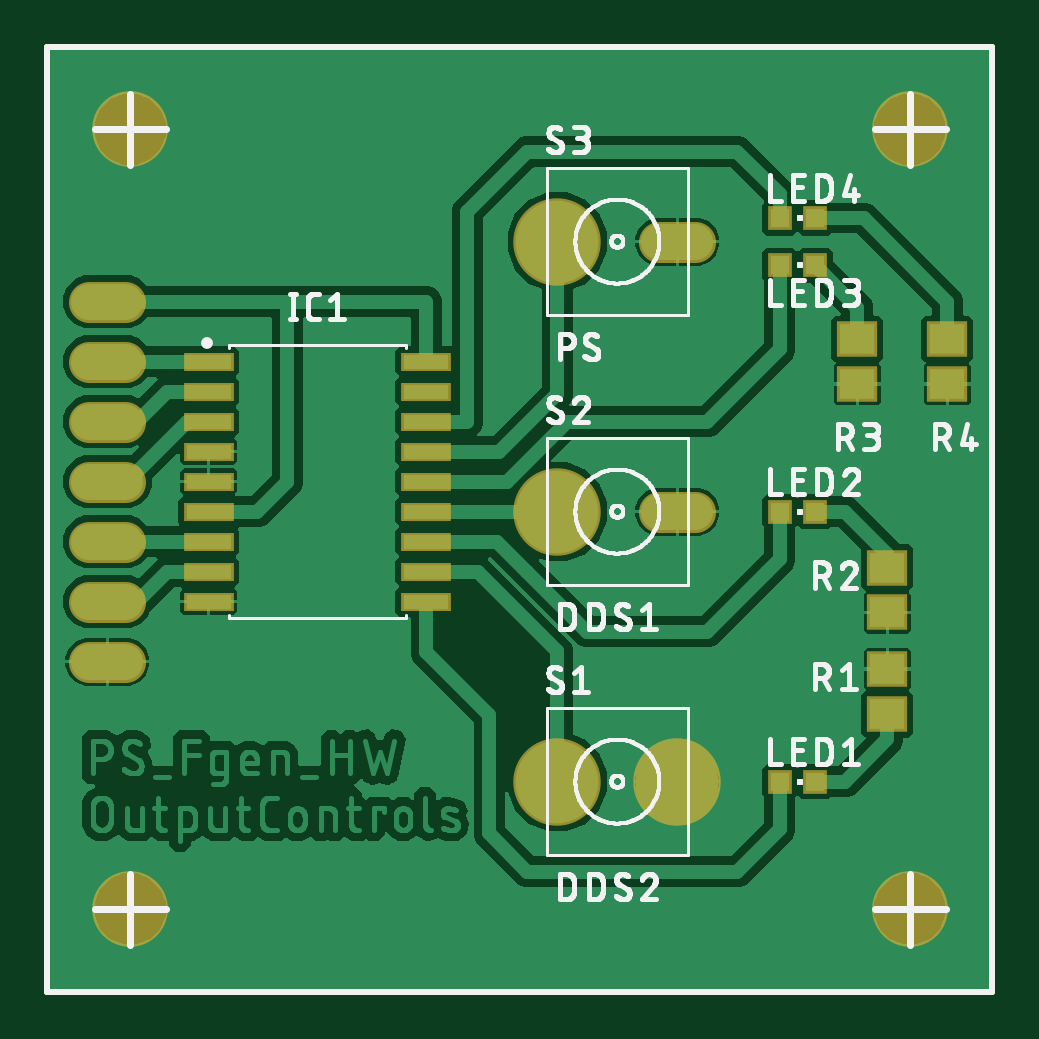
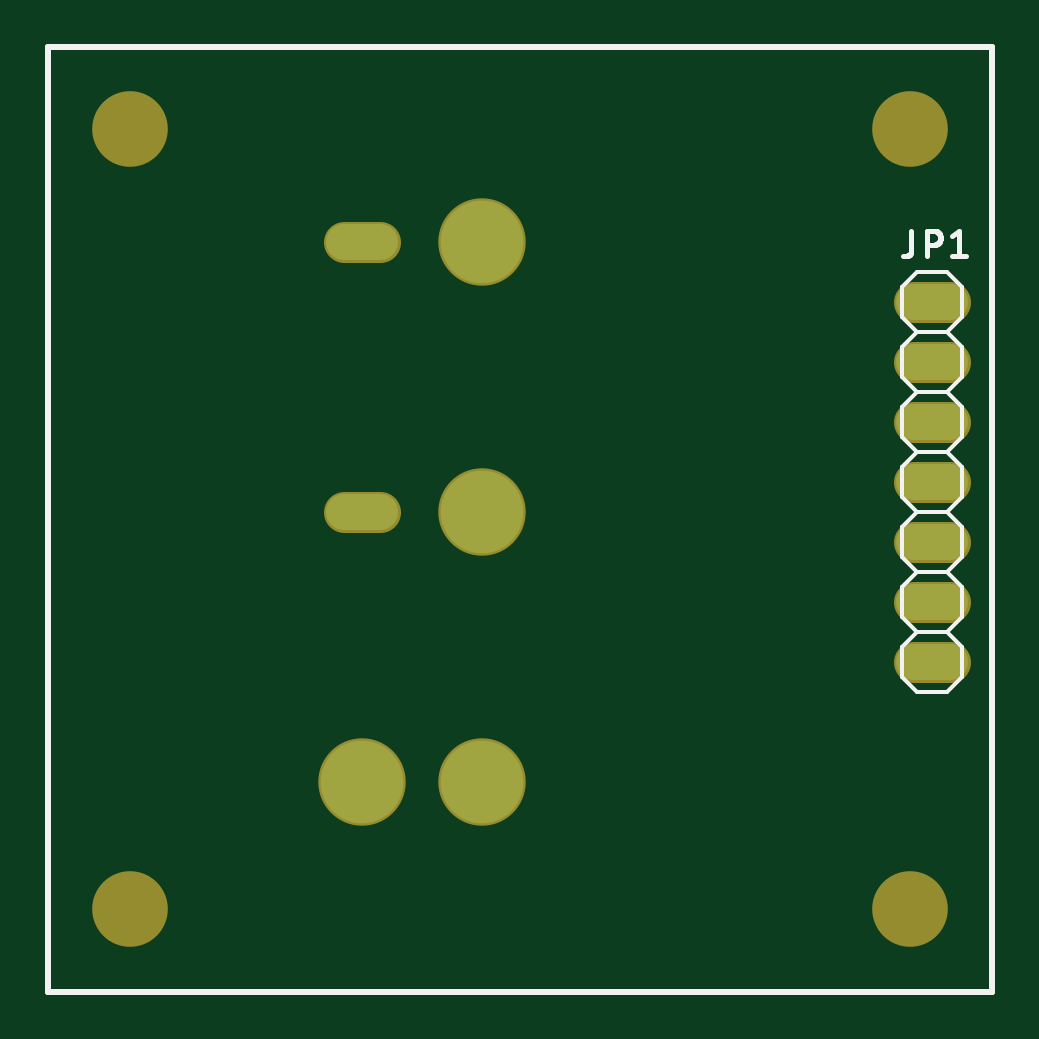
Circuit board: 8 layer files. Board 40.0 x 40.0 mm.
- bottom_copper: copper_bottom.gbr (850 bytes)
- top_copper: copper_top.gbr (61893 bytes)
- outline: profile.gbr (239 bytes)
- bottom_silk: silkscreen_bottom.gbr (4012 bytes)
- top_silk: silkscreen_top.gbr (90148 bytes)
- bottom_mask: soldermask_bottom.gbr (861 bytes)
- top_mask: soldermask_top.gbr (1607 bytes)
- paste: solderpaste_top.gbr (909 bytes)

=== bottom_copper: copper_bottom.gbr ===
G04 EAGLE Gerber RS-274X export*
G75*
%MOMM*%
%FSLAX34Y34*%
%LPD*%
%INBottom Copper*%
%IPPOS*%
%AMOC8*
5,1,8,0,0,1.08239X$1,22.5*%
G01*
G04 Define Apertures*
%ADD10C,1.524000*%
%ADD11C,3.500000*%
%ADD12C,0.254000*%
D10*
X208280Y88900D02*
X223520Y88900D01*
X259080Y88900D02*
X274320Y88900D01*
X223520Y203200D02*
X208280Y203200D01*
X259080Y203200D02*
X274320Y203200D01*
X223520Y317500D02*
X208280Y317500D01*
X259080Y317500D02*
X274320Y317500D01*
X33020Y292100D02*
X17780Y292100D01*
X17780Y266700D02*
X33020Y266700D01*
X33020Y241300D02*
X17780Y241300D01*
X17780Y215900D02*
X33020Y215900D01*
X33020Y190500D02*
X17780Y190500D01*
X17780Y165100D02*
X33020Y165100D01*
X33020Y139700D02*
X17780Y139700D01*
D11*
X266700Y88900D03*
X215900Y88900D03*
X215900Y203200D03*
X215900Y317500D03*
D12*
X0Y0D02*
X400000Y0D01*
X400000Y400000D01*
X0Y400000D01*
X0Y0D01*
M02*

=== top_copper: copper_top.gbr (61893 bytes, source omitted) ===
=== outline: profile.gbr ===
G04 EAGLE Gerber RS-274X export*
G75*
%MOMM*%
%FSLAX34Y34*%
%LPD*%
%IN*%
%IPPOS*%
%AMOC8*
5,1,8,0,0,1.08239X$1,22.5*%
G01*
G04 Define Apertures*
%ADD10C,0.254000*%
D10*
X0Y0D02*
X400000Y0D01*
X400000Y400000D01*
X0Y400000D01*
X0Y0D01*
M02*

=== bottom_silk: silkscreen_bottom.gbr ===
G04 EAGLE Gerber RS-274X export*
G75*
%MOMM*%
%FSLAX34Y34*%
%LPD*%
%INSilkscreen Bottom*%
%IPPOS*%
%AMOC8*
5,1,8,0,0,1.08239X$1,22.5*%
G01*
G04 Define Apertures*
%ADD10C,0.152400*%
%ADD11C,0.203200*%
%ADD12C,0.254000*%
D10*
X19050Y177800D02*
X12700Y171450D01*
X12700Y158750D01*
X19050Y152400D01*
X31750Y152400D01*
X38100Y158750D01*
X38100Y171450D01*
X31750Y177800D01*
X12700Y209550D02*
X12700Y222250D01*
X12700Y209550D02*
X19050Y203200D01*
X31750Y203200D01*
X38100Y209550D01*
X19050Y203200D02*
X12700Y196850D01*
X12700Y184150D01*
X19050Y177800D01*
X31750Y177800D01*
X38100Y184150D01*
X38100Y196850D01*
X31750Y203200D01*
X12700Y247650D02*
X19050Y254000D01*
X12700Y247650D02*
X12700Y234950D01*
X19050Y228600D01*
X31750Y228600D01*
X38100Y234950D01*
X38100Y247650D01*
X31750Y254000D01*
X19050Y228600D02*
X12700Y222250D01*
X31750Y228600D02*
X38100Y222250D01*
X38100Y209550D01*
X12700Y285750D02*
X12700Y298450D01*
X12700Y285750D02*
X19050Y279400D01*
X31750Y279400D01*
X38100Y285750D01*
X19050Y279400D02*
X12700Y273050D01*
X12700Y260350D01*
X19050Y254000D01*
X31750Y254000D01*
X38100Y260350D01*
X38100Y273050D01*
X31750Y279400D01*
X31750Y304800D02*
X19050Y304800D01*
X12700Y298450D01*
X31750Y304800D02*
X38100Y298450D01*
X38100Y285750D01*
X12700Y146050D02*
X12700Y133350D01*
X19050Y127000D01*
X31750Y127000D01*
X38100Y133350D01*
X19050Y152400D02*
X12700Y146050D01*
X31750Y152400D02*
X38100Y146050D01*
X38100Y133350D01*
D11*
X34290Y313775D02*
X34290Y322072D01*
X34290Y313775D02*
X34292Y313680D01*
X34298Y313584D01*
X34307Y313489D01*
X34321Y313395D01*
X34338Y313301D01*
X34359Y313208D01*
X34384Y313115D01*
X34412Y313024D01*
X34444Y312934D01*
X34480Y312846D01*
X34519Y312759D01*
X34562Y312673D01*
X34608Y312590D01*
X34657Y312508D01*
X34710Y312428D01*
X34766Y312351D01*
X34824Y312275D01*
X34886Y312203D01*
X34951Y312133D01*
X35019Y312065D01*
X35089Y312000D01*
X35161Y311938D01*
X35237Y311880D01*
X35314Y311824D01*
X35394Y311771D01*
X35475Y311722D01*
X35559Y311676D01*
X35645Y311633D01*
X35732Y311594D01*
X35820Y311558D01*
X35910Y311526D01*
X36001Y311498D01*
X36094Y311473D01*
X36187Y311452D01*
X36281Y311435D01*
X36375Y311421D01*
X36470Y311412D01*
X36566Y311406D01*
X36661Y311404D01*
X37846Y311404D01*
X27840Y311404D02*
X27840Y322072D01*
X24877Y322072D01*
X24770Y322070D01*
X24663Y322064D01*
X24557Y322055D01*
X24451Y322041D01*
X24345Y322024D01*
X24240Y322003D01*
X24136Y321978D01*
X24033Y321949D01*
X23931Y321917D01*
X23830Y321881D01*
X23731Y321841D01*
X23633Y321798D01*
X23537Y321751D01*
X23442Y321701D01*
X23349Y321648D01*
X23259Y321591D01*
X23170Y321531D01*
X23084Y321468D01*
X23000Y321402D01*
X22918Y321332D01*
X22839Y321260D01*
X22763Y321185D01*
X22689Y321107D01*
X22619Y321027D01*
X22551Y320944D01*
X22486Y320859D01*
X22425Y320772D01*
X22366Y320682D01*
X22311Y320591D01*
X22259Y320497D01*
X22211Y320401D01*
X22166Y320304D01*
X22124Y320206D01*
X22087Y320106D01*
X22052Y320004D01*
X22022Y319902D01*
X21995Y319798D01*
X21972Y319694D01*
X21953Y319588D01*
X21938Y319482D01*
X21926Y319376D01*
X21918Y319269D01*
X21914Y319162D01*
X21914Y319056D01*
X21918Y318949D01*
X21926Y318842D01*
X21938Y318736D01*
X21953Y318630D01*
X21972Y318524D01*
X21995Y318420D01*
X22022Y318316D01*
X22052Y318214D01*
X22087Y318112D01*
X22124Y318012D01*
X22166Y317914D01*
X22211Y317817D01*
X22259Y317721D01*
X22311Y317628D01*
X22366Y317536D01*
X22425Y317446D01*
X22486Y317359D01*
X22551Y317274D01*
X22619Y317191D01*
X22689Y317111D01*
X22763Y317033D01*
X22839Y316958D01*
X22918Y316886D01*
X23000Y316816D01*
X23084Y316750D01*
X23170Y316687D01*
X23259Y316627D01*
X23349Y316570D01*
X23442Y316517D01*
X23537Y316467D01*
X23633Y316420D01*
X23731Y316377D01*
X23830Y316337D01*
X23931Y316301D01*
X24033Y316269D01*
X24136Y316240D01*
X24240Y316215D01*
X24345Y316194D01*
X24451Y316177D01*
X24557Y316163D01*
X24663Y316154D01*
X24770Y316148D01*
X24877Y316146D01*
X24877Y316145D02*
X27840Y316145D01*
X17045Y319701D02*
X14082Y322072D01*
X14082Y311404D01*
X17045Y311404D02*
X11119Y311404D01*
D12*
X0Y0D02*
X400000Y0D01*
X400000Y400000D01*
X0Y400000D01*
X0Y0D01*
M02*

=== top_silk: silkscreen_top.gbr (90148 bytes, source omitted) ===
=== bottom_mask: soldermask_bottom.gbr ===
G04 EAGLE Gerber RS-274X export*
G75*
%MOMM*%
%FSLAX34Y34*%
%LPD*%
%INSoldermask Bottom*%
%IPPOS*%
%AMOC8*
5,1,8,0,0,1.08239X$1,22.5*%
G01*
G04 Define Apertures*
%ADD10C,3.203200*%
%ADD11C,1.727200*%
%ADD12C,3.703200*%
D10*
X35000Y365000D03*
X35000Y35000D03*
X365000Y35000D03*
X365000Y365000D03*
D11*
X223520Y88900D02*
X208280Y88900D01*
X259080Y88900D02*
X274320Y88900D01*
X223520Y203200D02*
X208280Y203200D01*
X259080Y203200D02*
X274320Y203200D01*
X223520Y317500D02*
X208280Y317500D01*
X259080Y317500D02*
X274320Y317500D01*
X33020Y292100D02*
X17780Y292100D01*
X17780Y266700D02*
X33020Y266700D01*
X33020Y241300D02*
X17780Y241300D01*
X17780Y215900D02*
X33020Y215900D01*
X33020Y190500D02*
X17780Y190500D01*
X17780Y165100D02*
X33020Y165100D01*
X33020Y139700D02*
X17780Y139700D01*
D12*
X266700Y88900D03*
X215900Y88900D03*
X215900Y203200D03*
X215900Y317500D03*
M02*

=== top_mask: soldermask_top.gbr ===
G04 EAGLE Gerber RS-274X export*
G75*
%MOMM*%
%FSLAX34Y34*%
%LPD*%
%INSoldermask Top*%
%IPPOS*%
%AMOC8*
5,1,8,0,0,1.08239X$1,22.5*%
G01*
G04 Define Apertures*
%ADD10C,3.203200*%
%ADD11R,2.106900X0.804700*%
%ADD12C,1.727200*%
%ADD13R,1.003200X1.003200*%
%ADD14R,1.703200X1.503200*%
%ADD15C,3.703200*%
D10*
X35000Y365000D03*
X35000Y35000D03*
X365000Y35000D03*
X365000Y365000D03*
D11*
X68235Y266700D03*
X68235Y254000D03*
X68235Y241300D03*
X68235Y228600D03*
X68235Y215900D03*
X68235Y203200D03*
X68235Y190500D03*
X68235Y177800D03*
X68235Y165100D03*
X160365Y165100D03*
X160365Y177800D03*
X160365Y190500D03*
X160365Y203200D03*
X160365Y215900D03*
X160365Y228600D03*
X160365Y241300D03*
X160365Y254000D03*
X160365Y266700D03*
D12*
X208280Y88900D02*
X223520Y88900D01*
X259080Y88900D02*
X274320Y88900D01*
X223520Y203200D02*
X208280Y203200D01*
X259080Y203200D02*
X274320Y203200D01*
X223520Y317500D02*
X208280Y317500D01*
X259080Y317500D02*
X274320Y317500D01*
D13*
X325000Y88900D03*
X310000Y88900D03*
X325000Y203200D03*
X310000Y203200D03*
X325000Y307500D03*
X310000Y307500D03*
D14*
X355600Y117500D03*
X355600Y136500D03*
X355600Y179500D03*
X355600Y160500D03*
X342900Y276200D03*
X342900Y257200D03*
D12*
X33020Y292100D02*
X17780Y292100D01*
X17780Y266700D02*
X33020Y266700D01*
X33020Y241300D02*
X17780Y241300D01*
X17780Y215900D02*
X33020Y215900D01*
X33020Y190500D02*
X17780Y190500D01*
X17780Y165100D02*
X33020Y165100D01*
X33020Y139700D02*
X17780Y139700D01*
D13*
X325000Y327500D03*
X310000Y327500D03*
D14*
X381000Y276200D03*
X381000Y257200D03*
D15*
X266700Y88900D03*
X215900Y88900D03*
X215900Y203200D03*
X215900Y317500D03*
M02*

=== paste: solderpaste_top.gbr ===
G04 EAGLE Gerber RS-274X export*
G75*
%MOMM*%
%FSLAX34Y34*%
%LPD*%
%INSolderpaste Top*%
%IPPOS*%
%AMOC8*
5,1,8,0,0,1.08239X$1,22.5*%
G01*
G04 Define Apertures*
%ADD10R,1.903700X0.601500*%
%ADD11R,0.800000X0.800000*%
%ADD12R,1.500000X1.300000*%
D10*
X68235Y266700D03*
X68235Y254000D03*
X68235Y241300D03*
X68235Y228600D03*
X68235Y215900D03*
X68235Y203200D03*
X68235Y190500D03*
X68235Y177800D03*
X68235Y165100D03*
X160365Y165100D03*
X160365Y177800D03*
X160365Y190500D03*
X160365Y203200D03*
X160365Y215900D03*
X160365Y228600D03*
X160365Y241300D03*
X160365Y254000D03*
X160365Y266700D03*
D11*
X325000Y88900D03*
X310000Y88900D03*
X325000Y203200D03*
X310000Y203200D03*
X325000Y307500D03*
X310000Y307500D03*
D12*
X355600Y117500D03*
X355600Y136500D03*
X355600Y179500D03*
X355600Y160500D03*
X342900Y276200D03*
X342900Y257200D03*
D11*
X325000Y327500D03*
X310000Y327500D03*
D12*
X381000Y276200D03*
X381000Y257200D03*
M02*

